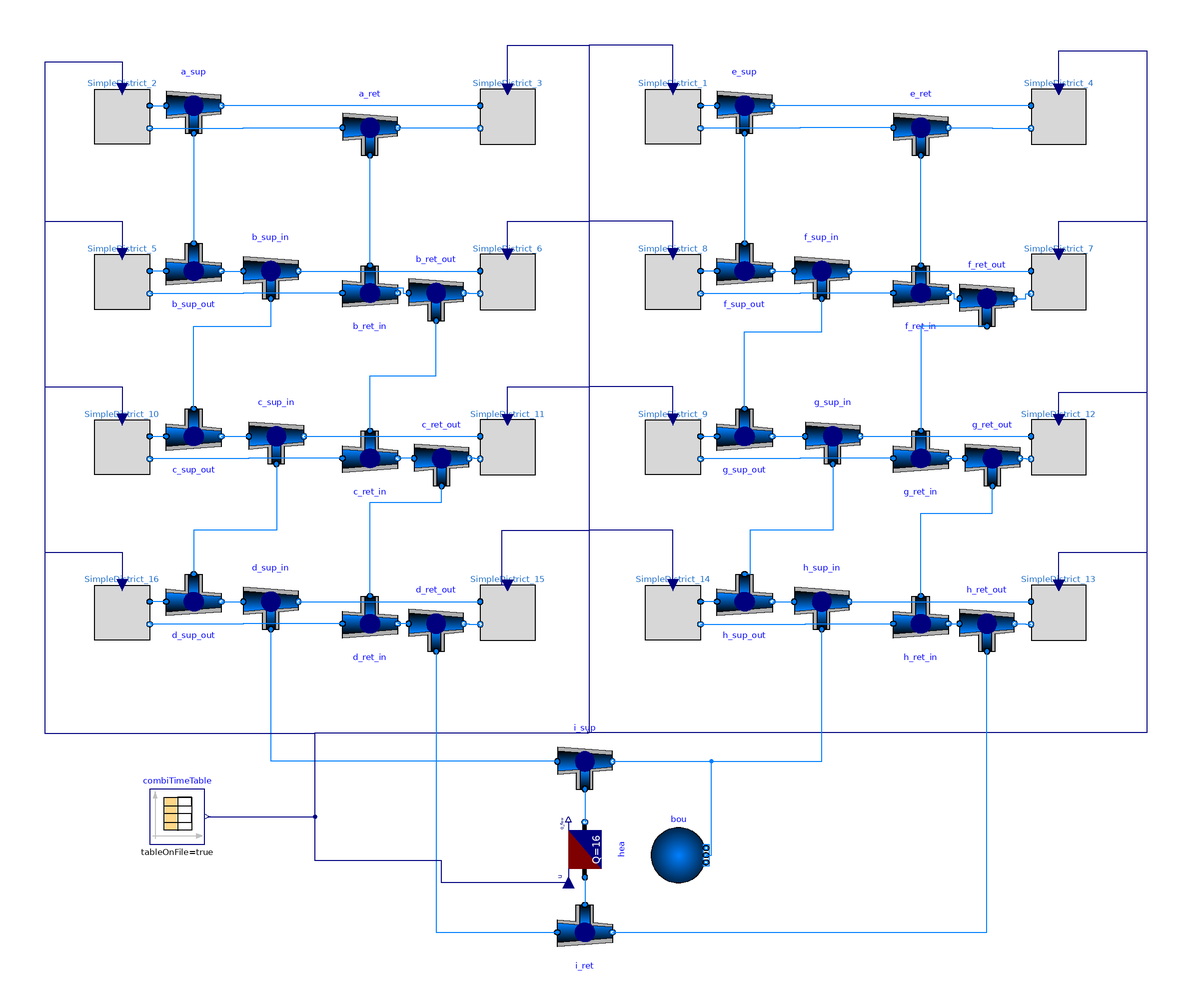

The Modelica model whose source follows is shown above as a component diagram (icons at their Placement, wires along their Line points).

model SupplyNetwork_Junctions "Only supply line is modelled"
  extends Modelica.Icons.Example;
  extends BaseClasses.BuildingLocationsDouble;

  parameter Modelica.SIunits.MassFlowRate m_flow_nominal=5;
  parameter Modelica.SIunits.Pressure dP=100;

  Modelica.Blocks.Sources.CombiTimeTable combiTimeTable(
    tableOnFile=true,
    extrapolation=Modelica.Blocks.Types.Extrapolation.HoldLastPoint,
    tableName="data",
    columns=2:18,
    fileName=Modelica.Utilities.Files.loadResource(
        "modelica://IBPSAdestest/Resources/Data/DestestHeatDemand/heat_profiles.txt"))
    annotation (Placement(transformation(extent={{-160,-114},{-140,-94}})));

  IBPSA.Fluid.FixedResistances.Junction a_sup(
    redeclare package Medium = IBPSA.Media.Water,
    m_flow_nominal=m_flow_nominal*{-1,-1,1},
    dp_nominal=dP*{-1,-1,1})
    annotation (Placement(transformation(extent={{-154,144},{-134,164}})));
  IBPSA.Fluid.FixedResistances.Junction a_ret(
    redeclare package Medium = IBPSA.Media.Water,
    m_flow_nominal=m_flow_nominal*{1,1,-1},
    dp_nominal=dP*{1,1,-1})
    annotation (Placement(transformation(extent={{-90,136},{-70,156}})));
  IBPSA.Fluid.FixedResistances.Junction b_sup_out(
    redeclare package Medium = IBPSA.Media.Water,
    m_flow_nominal=m_flow_nominal*{-1,1,-1},
    dp_nominal=dP*{-1,1,-1})
    annotation (Placement(transformation(extent={{-154,104},{-134,84}})));
  IBPSA.Fluid.FixedResistances.Junction b_sup_in(
    redeclare package Medium = IBPSA.Media.Water,
    m_flow_nominal=m_flow_nominal*{-1,-1,1},
    dp_nominal=dP*{-1,-1,1})
    annotation (Placement(transformation(extent={{-126,84},{-106,104}})));
  IBPSA.Fluid.FixedResistances.Junction d_sup_out(
    redeclare package Medium = IBPSA.Media.Water,
    m_flow_nominal=m_flow_nominal*{-1,1,-1},
    dp_nominal=dP*{-1,1,-1})
    annotation (Placement(transformation(extent={{-154,-16},{-134,-36}})));
  IBPSA.Fluid.FixedResistances.Junction d_sup_in(
    redeclare package Medium = IBPSA.Media.Water,
    m_flow_nominal=m_flow_nominal*{-1,-1,1},
    dp_nominal=dP*{-1,-1,1})
    annotation (Placement(transformation(extent={{-126,-36},{-106,-16}})));
  IBPSA.Fluid.HeatExchangers.HeaterCooler_u hea(
    dp_nominal=500,
    redeclare package Medium = IBPSA.Media.Water,
    m_flow_nominal=m_flow_nominal,
    Q_flow_nominal=16)    annotation (Placement(transformation(
        extent={{-10,-10},{10,10}},
        rotation=90,
        origin={-2,-116})));
  IBPSA.Fluid.FixedResistances.Junction i_sup(
    redeclare package Medium = IBPSA.Media.Water,
    m_flow_nominal=m_flow_nominal*{-1,-1,1},
    dp_nominal=dP*{-1,-1,1})
    annotation (Placement(transformation(extent={{-12,-94},{8,-74}})));
  IBPSA.Fluid.FixedResistances.Junction i_ret(
    redeclare package Medium = IBPSA.Media.Water,
    m_flow_nominal=m_flow_nominal*{1,1,-1},
    dp_nominal=dP*{1,1,-1})
    annotation (Placement(transformation(extent={{-12,-136},{8,-156}})));
  IBPSA.Fluid.FixedResistances.Junction b_ret_in(
    redeclare package Medium = IBPSA.Media.Water,
    dp_nominal=dP*{1,-1,1},
    m_flow_nominal=m_flow_nominal*{1,-1,1})
    annotation (Placement(transformation(extent={{-90,96},{-70,76}})));
  IBPSA.Fluid.FixedResistances.Junction b_ret_out(
    redeclare package Medium = IBPSA.Media.Water,
    m_flow_nominal=0.1*{1,1,-1},
    dp_nominal=10*{1,1,-1})
    annotation (Placement(transformation(extent={{-66,76},{-46,96}})));
  IBPSA.Fluid.FixedResistances.Junction c_sup_out(
    redeclare package Medium = IBPSA.Media.Water,
    m_flow_nominal=m_flow_nominal*{-1,1,-1},
    dp_nominal=dP*{-1,1,-1})
    annotation (Placement(transformation(extent={{-154,44},{-134,24}})));
  IBPSA.Fluid.FixedResistances.Junction c_sup_in(
    redeclare package Medium = IBPSA.Media.Water,
    m_flow_nominal=m_flow_nominal*{-1,-1,1},
    dp_nominal=dP*{-1,-1,1})
    annotation (Placement(transformation(extent={{-124,24},{-104,44}})));
  IBPSA.Fluid.FixedResistances.Junction c_ret_in(
    redeclare package Medium = IBPSA.Media.Water,
    m_flow_nominal=m_flow_nominal*{1,-1,1},
    dp_nominal=dP*{1,-1,1})
    annotation (Placement(transformation(extent={{-90,36},{-70,16}})));
  IBPSA.Fluid.FixedResistances.Junction c_ret_out(
    redeclare package Medium = IBPSA.Media.Water,
    m_flow_nominal=m_flow_nominal*{1,1,-1},
    dp_nominal=dP*{1,1,-1})
    annotation (Placement(transformation(extent={{-64,16},{-44,36}})));
  IBPSA.Fluid.FixedResistances.Junction d_ret_in(
    redeclare package Medium = IBPSA.Media.Water,
    m_flow_nominal=m_flow_nominal*{1,-1,1},
    dp_nominal=dP*{1,-1,1})
    annotation (Placement(transformation(extent={{-90,-24},{-70,-44}})));
  IBPSA.Fluid.FixedResistances.Junction d_ret_out(
    redeclare package Medium = IBPSA.Media.Water,
    m_flow_nominal=m_flow_nominal*{1,1,-1},
    dp_nominal=dP*{1,1,-1})
    annotation (Placement(transformation(extent={{-66,-44},{-46,-24}})));
  IBPSA.Fluid.FixedResistances.Junction e_sup(
    redeclare package Medium = IBPSA.Media.Water,
    m_flow_nominal=m_flow_nominal*{-1,-1,1},
    dp_nominal=dP*{-1,-1,1})
    annotation (Placement(transformation(extent={{46,144},{66,164}})));
  IBPSA.Fluid.FixedResistances.Junction e_ret(
    redeclare package Medium = IBPSA.Media.Water,
    m_flow_nominal=m_flow_nominal*{1,1,-1},
    dp_nominal=dP*{1,1,-1})
    annotation (Placement(transformation(extent={{110,136},{130,156}})));
  IBPSA.Fluid.FixedResistances.Junction f_ret_in(
    redeclare package Medium = IBPSA.Media.Water,
    m_flow_nominal=m_flow_nominal*{1,-1,1},
    dp_nominal=dP*{1,-1,1})
    annotation (Placement(transformation(extent={{110,96},{130,76}})));
  IBPSA.Fluid.FixedResistances.Junction f_ret_out(
    redeclare package Medium = IBPSA.Media.Water,
    m_flow_nominal=m_flow_nominal*{1,1,-1},
    dp_nominal=dP*{1,1,-1})
    annotation (Placement(transformation(extent={{134,74},{154,94}})));
  IBPSA.Fluid.FixedResistances.Junction f_sup_in(
    redeclare package Medium = IBPSA.Media.Water,
    m_flow_nominal=m_flow_nominal*{-1,-1,1},
    dp_nominal=dP*{-1,-1,1})
    annotation (Placement(transformation(extent={{74,84},{94,104}})));
  IBPSA.Fluid.FixedResistances.Junction f_sup_out(
    redeclare package Medium = IBPSA.Media.Water,
    m_flow_nominal=m_flow_nominal*{-1,1,-1},
    dp_nominal=dP*{-1,1,-1})
    annotation (Placement(transformation(extent={{46,104},{66,84}})));
  IBPSA.Fluid.FixedResistances.Junction g_sup_out(
    redeclare package Medium = IBPSA.Media.Water,
    m_flow_nominal=m_flow_nominal*{-1,1,-1},
    dp_nominal=dP*{-1,1,-1})
    annotation (Placement(transformation(extent={{46,44},{66,24}})));
  IBPSA.Fluid.FixedResistances.Junction g_sup_in(
    redeclare package Medium = IBPSA.Media.Water,
    m_flow_nominal=m_flow_nominal*{-1,-1,1},
    dp_nominal=dP*{-1,-1,1})
    annotation (Placement(transformation(extent={{78,24},{98,44}})));
  IBPSA.Fluid.FixedResistances.Junction g_ret_in(
    redeclare package Medium = IBPSA.Media.Water,
    m_flow_nominal=m_flow_nominal*{1,-1,1},
    dp_nominal=dP*{1,-1,1})
    annotation (Placement(transformation(extent={{110,36},{130,16}})));
  IBPSA.Fluid.FixedResistances.Junction g_ret_out(
    redeclare package Medium = IBPSA.Media.Water,
    m_flow_nominal=m_flow_nominal*{1,1,-1},
    dp_nominal=dP*{1,1,-1})
    annotation (Placement(transformation(extent={{136,16},{156,36}})));
  IBPSA.Fluid.FixedResistances.Junction h_sup_out(
    redeclare package Medium = IBPSA.Media.Water,
    m_flow_nominal=m_flow_nominal*{-1,1,-1},
    dp_nominal=dP*{-1,1,-1})
    annotation (Placement(transformation(extent={{46,-16},{66,-36}})));
  IBPSA.Fluid.FixedResistances.Junction h_sup_in(
    redeclare package Medium = IBPSA.Media.Water,
    m_flow_nominal=m_flow_nominal*{-1,-1,1},
    dp_nominal=dP*{-1,-1,1})
    annotation (Placement(transformation(extent={{74,-36},{94,-16}})));
  IBPSA.Fluid.FixedResistances.Junction h_ret_in(
    redeclare package Medium = IBPSA.Media.Water,
    m_flow_nominal=m_flow_nominal*{1,-1,1},
    dp_nominal=dP*{1,-1,1})
    annotation (Placement(transformation(extent={{110,-24},{130,-44}})));
  IBPSA.Fluid.FixedResistances.Junction h_ret_out(
    redeclare package Medium = IBPSA.Media.Water,
    m_flow_nominal=m_flow_nominal*{1,1,-1},
    dp_nominal=dP*{1,1,-1})
    annotation (Placement(transformation(extent={{134,-44},{154,-24}})));
  IBPSA.Fluid.Sources.FixedBoundary bou(nPorts=1, redeclare package Medium =
        IBPSA.Media.Water)
    annotation (Placement(transformation(extent={{22,-128},{42,-108}})));
protected
  Modelica.Blocks.Interfaces.RealOutput y1[size(combiTimeTable.y, 1)]
                     "Connector of Real output signals"
    annotation (Placement(transformation(extent={{-1,-73},{0,-74}})));
equation
  connect(combiTimeTable.y[2], SimpleDistrict_2.QDem) annotation (Line(points={{-139,
          -104},{-100,-104},{-100,-74},{-198,-74},{-198,170},{-170,170},{-170,
          160}},      color={0,0,127}));
  connect(combiTimeTable.y[5], SimpleDistrict_5.QDem) annotation (Line(points={{-139,
          -104},{-100,-104},{-100,-74},{-198,-74},{-198,112},{-170,112},{-170,
          100}},                  color={0,0,127}));
  connect(combiTimeTable.y[10], SimpleDistrict_10.QDem) annotation (Line(points={{-139,
          -104},{-100,-104},{-100,-74},{-198,-74},{-198,52},{-170,52},{-170,
          40}},      color={0,0,127}));
  connect(combiTimeTable.y[16], SimpleDistrict_16.QDem) annotation (Line(points={{-139,
          -104},{-100,-104},{-100,-74},{-198,-74},{-198,-8},{-170,-8},{-170,
          -20}},      color={0,0,127}));
  connect(combiTimeTable.y, y1) annotation (Line(points={{-139,-104},{-100,
          -104},{-100,-73.5},{-0.5,-73.5}},
                                      color={0,0,127}));
  connect(SimpleDistrict_3.QDem, y1[3]) annotation (Line(points={{-30,160},{-30,
          176},{-0.5,176},{-0.5,-73.5}}, color={0,0,127}));
  connect(SimpleDistrict_1.QDem, y1[1]) annotation (Line(points={{30,160},{30,
          176},{-0.5,176},{-0.5,-73.5}}, color={0,0,127}));
  connect(SimpleDistrict_6.QDem, y1[6]) annotation (Line(points={{-30,100},{-30,
          112},{-0.5,112},{-0.5,-73.5}}, color={0,0,127}));
  connect(SimpleDistrict_8.QDem, y1[8]) annotation (Line(points={{30,100},{30,
          100},{30,112},{-0.5,112},{-0.5,-73.5}}, color={0,0,127}));
  connect(SimpleDistrict_11.QDem, y1[11]) annotation (Line(points={{-30,40},{
          -30,52},{-0.5,52},{-0.5,-73.5}}, color={0,0,127}));
  connect(SimpleDistrict_9.QDem, y1[9]) annotation (Line(points={{30,40},{30,52},
          {-0.5,52},{-0.5,-73.5}}, color={0,0,127}));
  connect(SimpleDistrict_15.QDem, y1[15]) annotation (Line(points={{-30,-20},{
          -32,-20},{-32,0},{-0.5,0},{-0.5,-73.5}}, color={0,0,127}));
  connect(SimpleDistrict_14.QDem, y1[14]) annotation (Line(points={{30,-20},{30,
          0},{-0.5,0},{-0.5,-73.5}}, color={0,0,127}));
  connect(SimpleDistrict_4.QDem, y1[4]) annotation (Line(points={{170,160},{170,
          174},{202,174},{202,-73.5},{-0.5,-73.5}}, color={0,0,127}));
  connect(SimpleDistrict_7.QDem, y1[7]) annotation (Line(points={{170,100},{170,
          112},{202,112},{202,-73.5},{-0.5,-73.5}}, color={0,0,127}));
  connect(SimpleDistrict_12.QDem, y1[12]) annotation (Line(points={{170,40},{
          170,50},{202,50},{202,-73.5},{-0.5,-73.5}}, color={0,0,127}));
  connect(SimpleDistrict_13.QDem, y1[13]) annotation (Line(points={{170,-20},{
          170,-8},{202,-8},{202,-73.5},{-0.5,-73.5}}, color={0,0,127}));
  connect(SimpleDistrict_3.port_a, a_sup.port_2)
    annotation (Line(points={{-40,154},{-134,154}}, color={0,127,255}));
  connect(SimpleDistrict_2.port_a, a_sup.port_1)
    annotation (Line(points={{-160,154},{-154,154}}, color={0,127,255}));
  connect(SimpleDistrict_2.port_b, a_ret.port_1) annotation (Line(points={{-160,
          145.8},{-126,145.8},{-126,146},{-90,146}}, color={0,127,255}));
  connect(SimpleDistrict_3.port_b, a_ret.port_2) annotation (Line(points={{-40,145.8},
          {-70,145.8},{-70,146}}, color={0,127,255}));
  connect(a_sup.port_3, b_sup_out.port_3)
    annotation (Line(points={{-144,144},{-144,104}}, color={0,127,255}));
  connect(b_sup_out.port_1, SimpleDistrict_5.port_a)
    annotation (Line(points={{-154,94},{-160,94}}, color={0,127,255}));
  connect(b_sup_out.port_2, b_sup_in.port_1)
    annotation (Line(points={{-134,94},{-126,94}}, color={0,127,255}));
  connect(d_sup_out.port_2, d_sup_in.port_1)
    annotation (Line(points={{-134,-26},{-126,-26}}, color={0,127,255}));
  connect(d_sup_in.port_2, SimpleDistrict_15.port_a)
    annotation (Line(points={{-106,-26},{-40,-26}}, color={0,127,255}));
  connect(d_sup_out.port_1, SimpleDistrict_16.port_a)
    annotation (Line(points={{-154,-26},{-160,-26}}, color={0,127,255}));
  connect(i_sup.port_3, hea.port_b)
    annotation (Line(points={{-2,-94},{-2,-106}}, color={0,127,255}));
  connect(hea.port_a, i_ret.port_3)
    annotation (Line(points={{-2,-126},{-2,-136}}, color={0,127,255}));
  connect(i_sup.port_1, d_sup_in.port_3) annotation (Line(points={{-12,-84},{-116,
          -84},{-116,-36}}, color={0,127,255}));
  connect(b_sup_in.port_2, SimpleDistrict_6.port_a)
    annotation (Line(points={{-106,94},{-40,94}}, color={0,127,255}));
  connect(b_ret_in.port_1, SimpleDistrict_5.port_b) annotation (Line(points={{-90,
          86},{-126,86},{-126,85.8},{-160,85.8}}, color={0,127,255}));
  connect(b_ret_in.port_2, b_ret_out.port_1) annotation (Line(points={{-70,86},{
          -70,88},{-68,88},{-68,86},{-66,86}}, color={0,127,255}));
  connect(SimpleDistrict_6.port_b, b_ret_out.port_2) annotation (Line(points={{-40,
          85.8},{-44,85.8},{-44,86},{-46,86}}, color={0,127,255}));
  connect(SimpleDistrict_10.port_a, c_sup_out.port_1)
    annotation (Line(points={{-160,34},{-154,34}}, color={0,127,255}));
  connect(c_sup_out.port_3, b_sup_in.port_3) annotation (Line(points={{-144,44},
          {-144,74},{-116,74},{-116,84}}, color={0,127,255}));
  connect(c_sup_out.port_2, c_sup_in.port_1)
    annotation (Line(points={{-134,34},{-124,34}}, color={0,127,255}));
  connect(c_sup_in.port_3, d_sup_out.port_3) annotation (Line(points={{-114,24},
          {-114,0},{-144,0},{-144,-16}}, color={0,127,255}));
  connect(b_ret_in.port_3, a_ret.port_3)
    annotation (Line(points={{-80,96},{-80,136}}, color={0,127,255}));
  connect(SimpleDistrict_11.port_b, c_ret_out.port_2) annotation (Line(points={{
          -40,25.8},{-42,25.8},{-42,26},{-44,26}}, color={0,127,255}));
  connect(c_ret_out.port_1, c_ret_in.port_2)
    annotation (Line(points={{-64,26},{-70,26}}, color={0,127,255}));
  connect(c_ret_in.port_3, b_ret_out.port_3) annotation (Line(points={{-80,36},
          {-80,56},{-56,56},{-56,76}},color={0,127,255}));
  connect(c_ret_in.port_1, SimpleDistrict_10.port_b) annotation (Line(points={{-90,26},
          {-124,26},{-124,25.8},{-160,25.8}},     color={0,127,255}));
  connect(c_sup_in.port_2, SimpleDistrict_11.port_a)
    annotation (Line(points={{-104,34},{-40,34}}, color={0,127,255}));
  connect(d_ret_out.port_2, SimpleDistrict_15.port_b) annotation (Line(points={{
          -46,-34},{-44,-34},{-44,-34.2},{-40,-34.2}}, color={0,127,255}));
  connect(d_ret_out.port_1, d_ret_in.port_2)
    annotation (Line(points={{-66,-34},{-70,-34}}, color={0,127,255}));
  connect(d_ret_in.port_1, SimpleDistrict_16.port_b) annotation (Line(points={{-90,
          -34},{-126,-34},{-126,-34.2},{-160,-34.2}}, color={0,127,255}));
  connect(d_ret_in.port_3, c_ret_out.port_3) annotation (Line(points={{-80,-24},
          {-80,10},{-54,10},{-54,16}}, color={0,127,255}));
  connect(d_ret_out.port_3, i_ret.port_1) annotation (Line(points={{-56,-44},
          {-56,-146},{-12,-146}}, color={0,127,255}));
  connect(e_ret.port_2, SimpleDistrict_4.port_b) annotation (Line(points={{
          130,146},{146,146},{146,145.8},{160,145.8}}, color={0,127,255}));
  connect(SimpleDistrict_4.port_a, e_sup.port_2)
    annotation (Line(points={{160,154},{66,154}}, color={0,127,255}));
  connect(e_sup.port_1, SimpleDistrict_1.port_a)
    annotation (Line(points={{46,154},{40,154}}, color={0,127,255}));
  connect(e_sup.port_3, f_sup_out.port_3)
    annotation (Line(points={{56,144},{56,104}}, color={0,127,255}));
  connect(f_sup_out.port_1, SimpleDistrict_8.port_a)
    annotation (Line(points={{46,94},{40,94}}, color={0,127,255}));
  connect(f_sup_out.port_2, f_sup_in.port_1) annotation (Line(points={{66,94},
          {70,94},{70,94},{74,94}}, color={0,127,255}));
  connect(f_sup_in.port_2, SimpleDistrict_7.port_a) annotation (Line(points={{94,94},
          {128,94},{128,94},{160,94}},         color={0,127,255}));
  connect(f_ret_in.port_1, SimpleDistrict_8.port_b) annotation (Line(points={
          {110,86},{76,86},{76,85.8},{40,85.8}}, color={0,127,255}));
  connect(f_ret_in.port_2, f_ret_out.port_1) annotation (Line(points={{130,86},
          {132,86},{132,84},{134,84}}, color={0,127,255}));
  connect(f_ret_out.port_2, SimpleDistrict_7.port_b) annotation (Line(points={{154,84},
          {158,84},{158,85.8},{160,85.8}},           color={0,127,255}));
  connect(f_ret_in.port_3, e_ret.port_3)
    annotation (Line(points={{120,96},{120,136}}, color={0,127,255}));
  connect(f_ret_out.port_3, g_ret_in.port_3) annotation (Line(points={{144,74},
          {120,74},{120,36}}, color={0,127,255}));
  connect(SimpleDistrict_9.port_a, g_sup_out.port_1)
    annotation (Line(points={{40,34},{46,34}}, color={0,127,255}));
  connect(g_sup_out.port_3, f_sup_in.port_3) annotation (Line(points={{56,44},
          {56,72},{84,72},{84,84}}, color={0,127,255}));
  connect(g_sup_out.port_2, g_sup_in.port_1)
    annotation (Line(points={{66,34},{78,34}}, color={0,127,255}));
  connect(g_sup_in.port_3, h_sup_out.port_3) annotation (Line(points={{88,24},
          {88,0},{58,0},{58,-16},{56,-16}}, color={0,127,255}));
  connect(h_sup_out.port_1, SimpleDistrict_14.port_a)
    annotation (Line(points={{46,-26},{40,-26}}, color={0,127,255}));
  connect(h_sup_out.port_2, h_sup_in.port_1)
    annotation (Line(points={{66,-26},{74,-26}}, color={0,127,255}));
  connect(SimpleDistrict_14.port_b, h_ret_in.port_1) annotation (Line(points=
          {{40,-34.2},{78,-34.2},{78,-34},{110,-34}}, color={0,127,255}));
  connect(h_sup_in.port_2, SimpleDistrict_13.port_a) annotation (Line(points=
          {{94,-26},{128,-26},{128,-26},{160,-26}}, color={0,127,255}));
  connect(h_ret_in.port_3, g_ret_out.port_3) annotation (Line(points={{120,-24},
          {120,6},{146,6},{146,16}}, color={0,127,255}));
  connect(h_ret_in.port_2, h_ret_out.port_1) annotation (Line(points={{130,-34},
          {134,-34},{134,-34},{134,-34}}, color={0,127,255}));
  connect(h_ret_out.port_2, SimpleDistrict_13.port_b) annotation (Line(points=
         {{154,-34},{158,-34},{158,-34.2},{160,-34.2}}, color={0,127,255}));
  connect(i_ret.port_2, h_ret_out.port_3) annotation (Line(points={{8,-146},{
          144,-146},{144,-44}}, color={0,127,255}));
  connect(i_sup.port_2, h_sup_in.port_3)
    annotation (Line(points={{8,-84},{84,-84},{84,-36}}, color={0,127,255}));
  connect(g_sup_in.port_2, SimpleDistrict_12.port_a)
    annotation (Line(points={{98,34},{160,34}}, color={0,127,255}));
  connect(g_ret_in.port_2, g_ret_out.port_1)
    annotation (Line(points={{130,26},{136,26}}, color={0,127,255}));
  connect(g_ret_out.port_2, SimpleDistrict_12.port_b) annotation (Line(points=
         {{156,26},{158,26},{158,25.8},{160,25.8}}, color={0,127,255}));
  connect(g_ret_in.port_1, SimpleDistrict_9.port_b) annotation (Line(points={
          {110,26},{76,26},{76,25.8},{40,25.8}}, color={0,127,255}));
  connect(e_ret.port_1, SimpleDistrict_1.port_b) annotation (Line(points={{
          110,146},{76,146},{76,145.8},{40,145.8}}, color={0,127,255}));
  connect(bou.ports[1], h_sup_in.port_3) annotation (Line(points={{42,-118},{
          44,-118},{44,-84},{84,-84},{84,-36}}, color={0,127,255}));
  connect(hea.u, SimpleDistrict_2.QDem) annotation (Line(points={{-8,-128},{
          -54,-128},{-54,-120},{-100,-120},{-100,-74},{-198,-74},{-198,170},{
          -170,170},{-170,160}}, color={0,0,127}));
  annotation (Diagram(coordinateSystem(extent={{-180,-180},{180,180}})), Icon(
        coordinateSystem(extent={{-100,-100},{100,100}})));
end SupplyNetwork_Junctions;